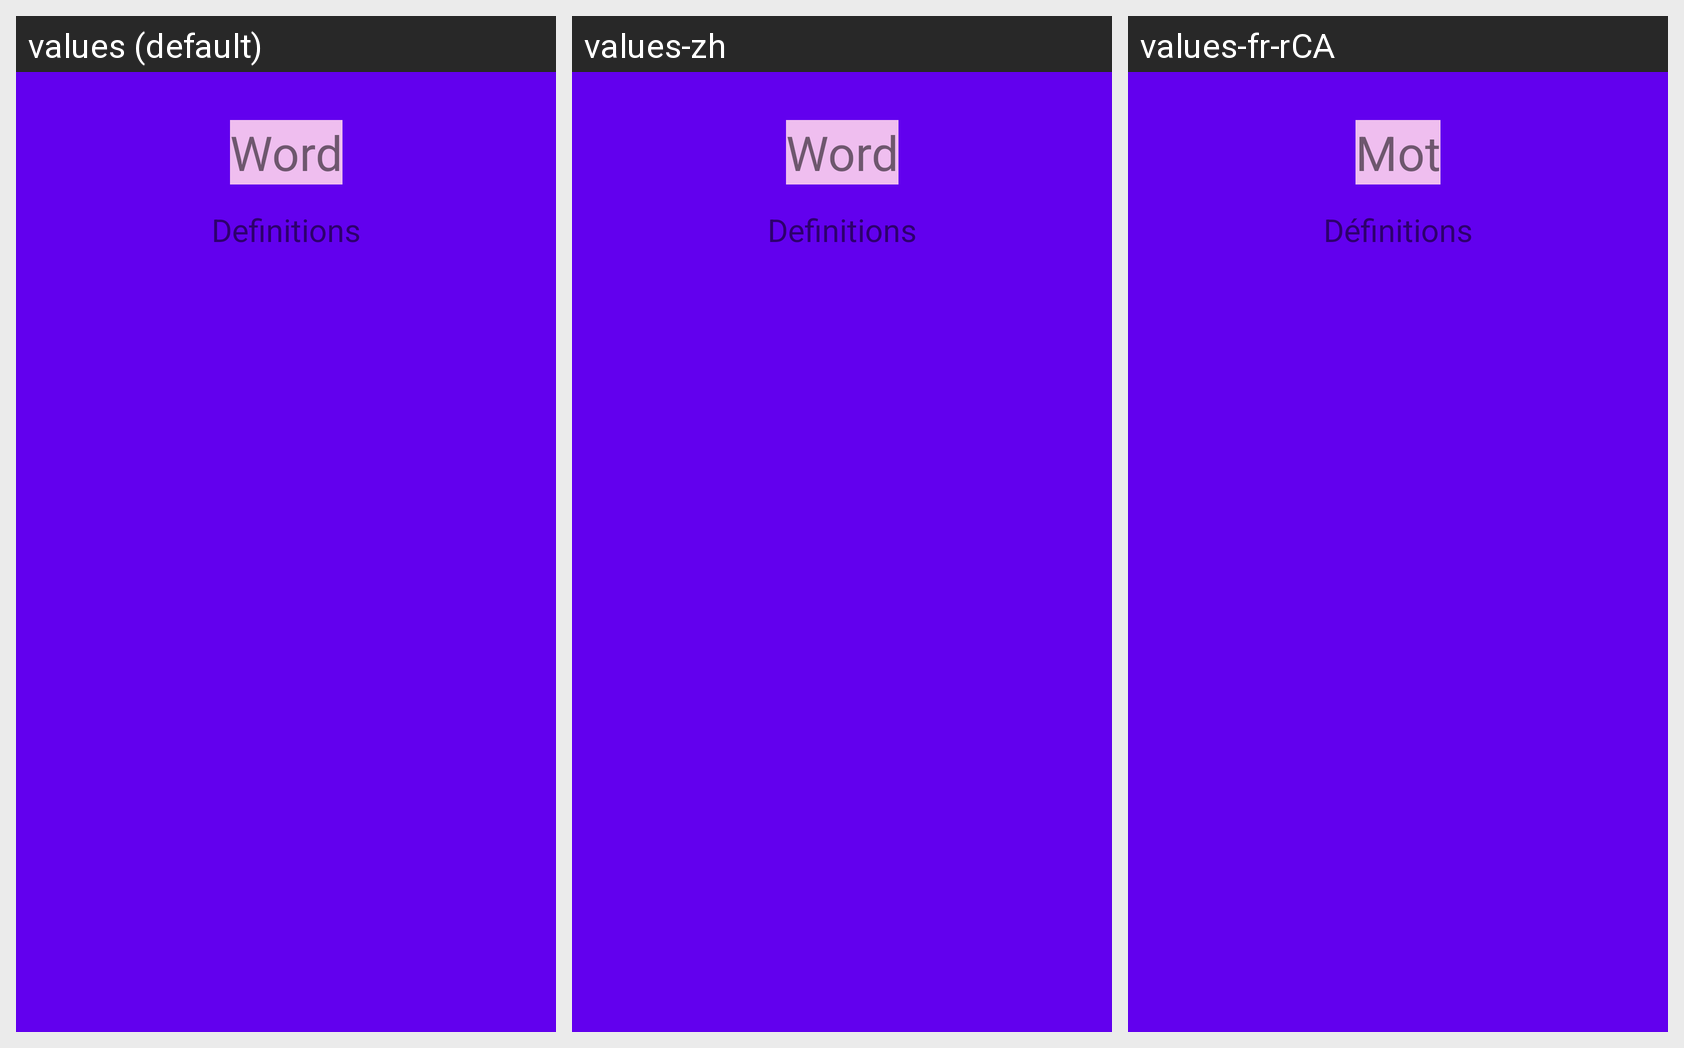

Locale-by-locale string values for the Android screen shown in this grid:
Android screen res/layout/dict_details_layout.xml rendered under 3 locales, left to right: values (default), values-zh, values-fr-rCA. Device: Nexus 5 (rendered at 1080×1920; each locale shown at half size, 540×960, under a caption strip naming it); theme Theme.AndroidFinalProject.
Strings drawn on this screen, with the default value and each locale's value (text and hints the layout hard-codes, and strings that could not be matched under every locale, appear in the picture but are not listed):

dict_frgTitle
  values: Word
  values-zh: Word  [not translated; the default value is used]
  values-fr-rCA: Mot

dict_summaryDetail
  values: Definitions
  values-zh: Definitions  [not translated; the default value is used]
  values-fr-rCA: Définitions
